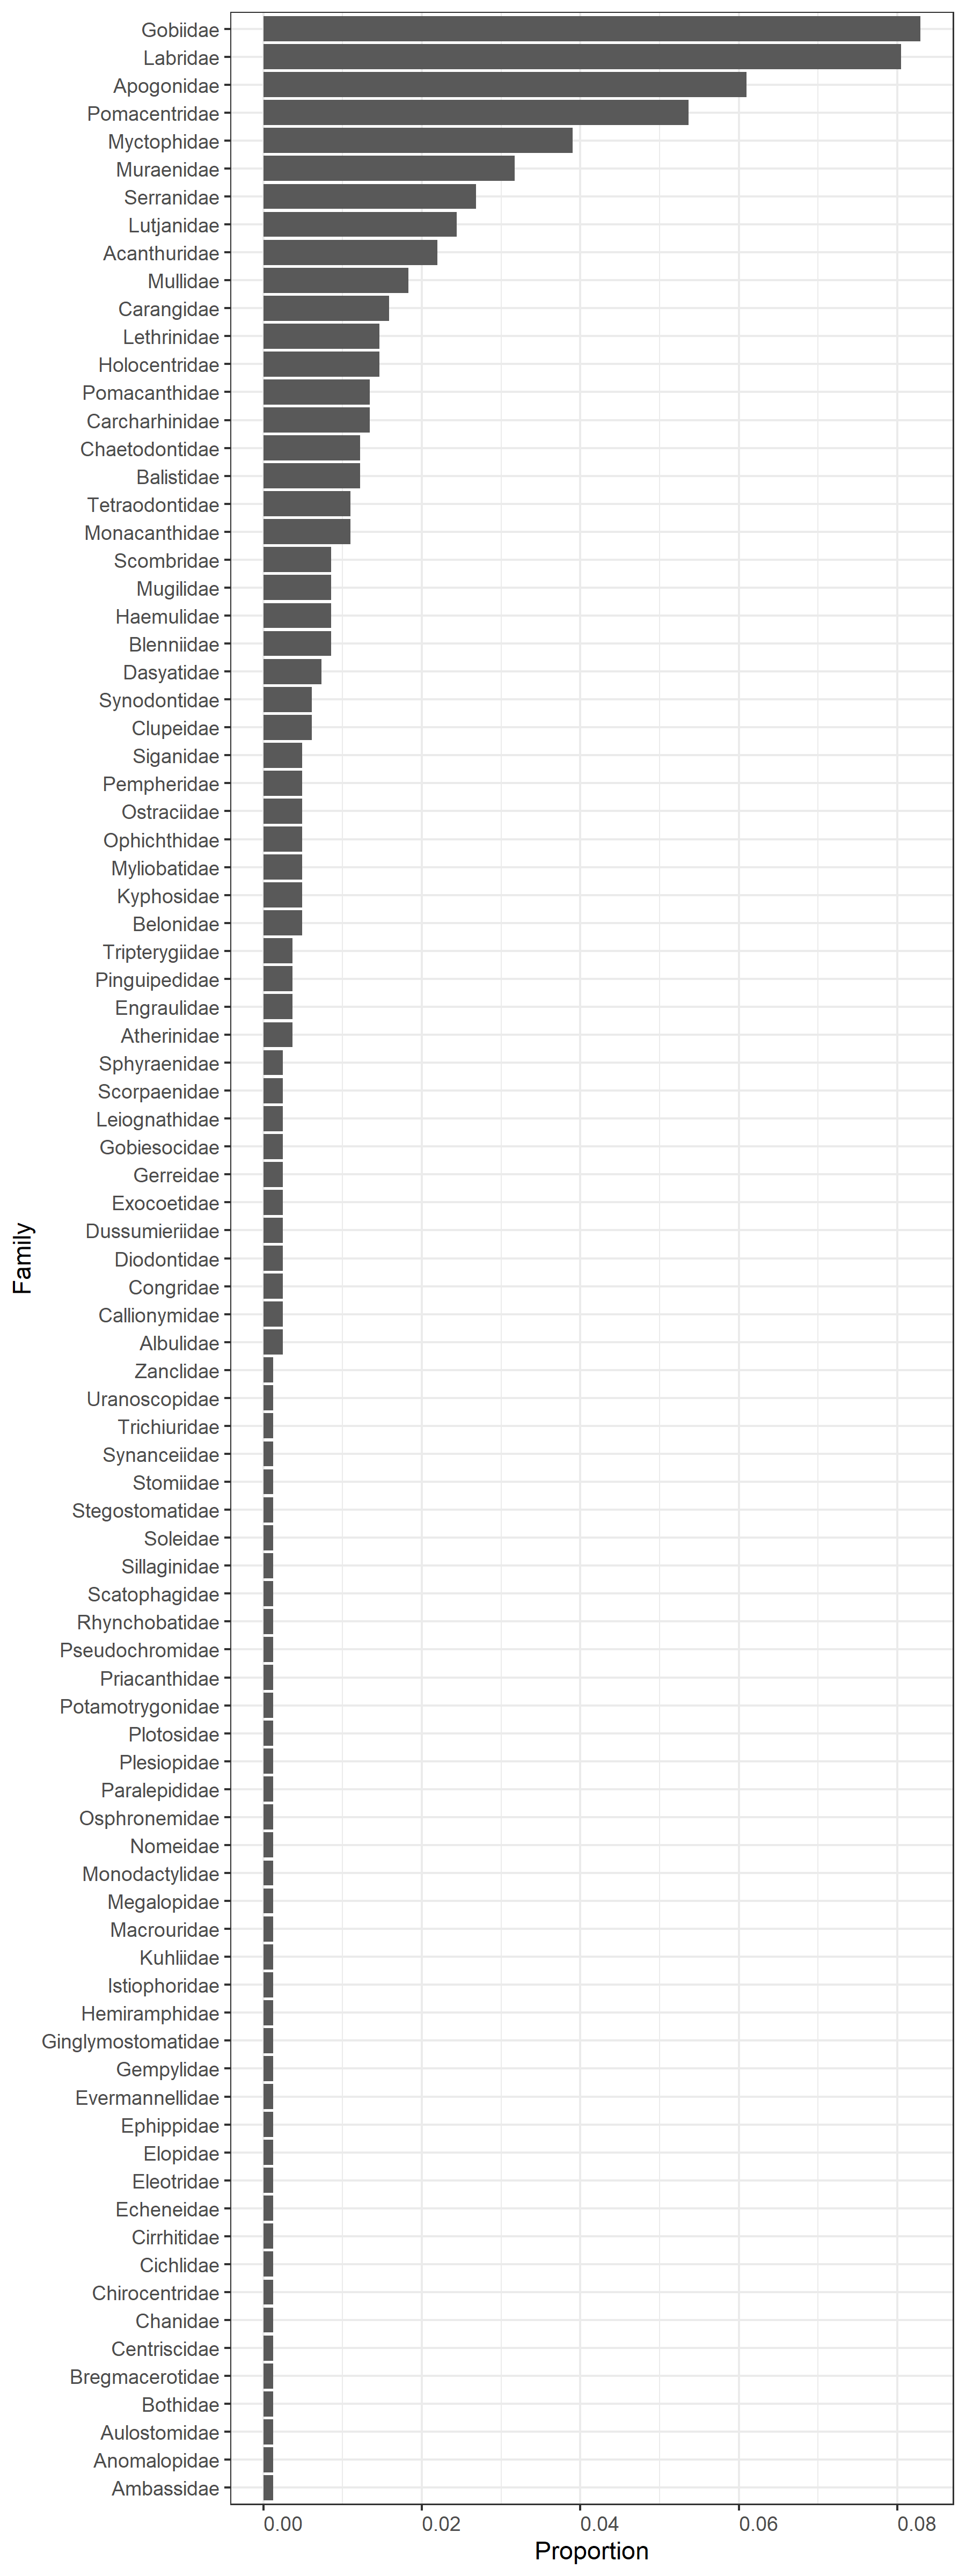

Source data for this figure (header and first rows):
, family, n_motus, n_motus_total, prop
1, Acanthuridae, 18, 820, 0.02195
2, Albulidae, 2, 820, 0.002439
3, Ambassidae, 1, 820, 0.00122
4, Anomalopidae, 1, 820, 0.00122
5, Apogonidae, 50, 820, 0.06098
6, Atherinidae, 3, 820, 0.003659
7, Aulostomidae, 1, 820, 0.00122
8, Balistidae, 10, 820, 0.0122
9, Belonidae, 4, 820, 0.004878
10, Blenniidae, 7, 820, 0.008537
11, Bothidae, 1, 820, 0.00122
12, Bregmacerotidae, 1, 820, 0.00122
13, Callionymidae, 2, 820, 0.002439
14, Carangidae, 13, 820, 0.01585
15, Carcharhinidae, 11, 820, 0.01341
16, Centriscidae, 1, 820, 0.00122
17, Chaetodontidae, 10, 820, 0.0122
18, Chanidae, 1, 820, 0.00122
19, Chirocentridae, 1, 820, 0.00122
20, Cichlidae, 1, 820, 0.00122
21, Cirrhitidae, 1, 820, 0.00122
22, Clupeidae, 5, 820, 0.006098
23, Congridae, 2, 820, 0.002439
24, Dasyatidae, 6, 820, 0.007317
25, Diodontidae, 2, 820, 0.002439
26, Dussumieriidae, 2, 820, 0.002439
27, Echeneidae, 1, 820, 0.00122
28, Eleotridae, 1, 820, 0.00122
29, Elopidae, 1, 820, 0.00122
30, Engraulidae, 3, 820, 0.003659
31, Ephippidae, 1, 820, 0.00122
32, Evermannellidae, 1, 820, 0.00122
33, Exocoetidae, 2, 820, 0.002439
34, Gempylidae, 1, 820, 0.00122
35, Gerreidae, 2, 820, 0.002439
36, Ginglymostomatidae, 1, 820, 0.00122
37, Gobiesocidae, 2, 820, 0.002439
38, Gobiidae, 68, 820, 0.08293
39, Haemulidae, 7, 820, 0.008537
40, Hemiramphidae, 1, 820, 0.00122
41, Holocentridae, 12, 820, 0.01463
42, Istiophoridae, 1, 820, 0.00122
43, Kuhliidae, 1, 820, 0.00122
44, Kyphosidae, 4, 820, 0.004878
45, Labridae, 66, 820, 0.08049
46, Leiognathidae, 2, 820, 0.002439
47, Lethrinidae, 12, 820, 0.01463
48, Lutjanidae, 20, 820, 0.02439
49, Macrouridae, 1, 820, 0.00122
50, Megalopidae, 1, 820, 0.00122
51, Monacanthidae, 9, 820, 0.01098
52, Monodactylidae, 1, 820, 0.00122
53, Mugilidae, 7, 820, 0.008537
54, Mullidae, 15, 820, 0.01829
55, Muraenidae, 26, 820, 0.03171
56, Myctophidae, 32, 820, 0.03902
57, Myliobatidae, 4, 820, 0.004878
58, Nomeidae, 1, 820, 0.00122
59, Ophichthidae, 4, 820, 0.004878
60, Osphronemidae, 1, 820, 0.00122
... 29 more rows
